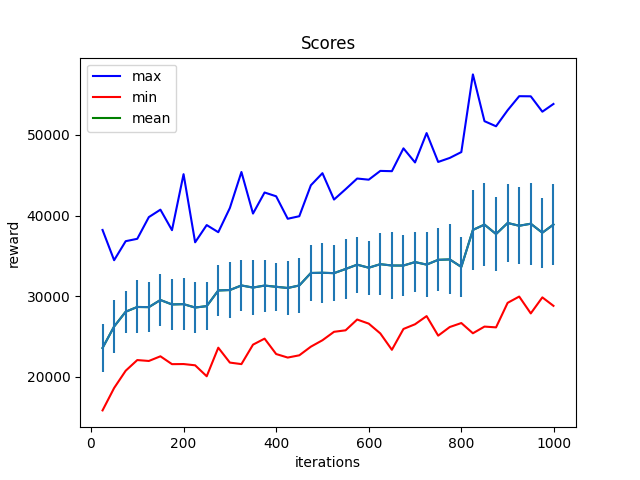

Source data for this figure (header and first rows):
Iter:25, max:38210.76953125, mean:23570.6796875, min:15821.7021484375, std:3016.785400390625
Iter:50, max:34458.2578125, mean:26230.734375, min:18599.810546875, std:3229.912109375
Iter:75, max:36819.484375, mean:28067.21484375, min:20746.6484375, std:2606.70849609375
Iter:100, max:37113.81640625, mean:28655.345703125, min:22067.9296875, std:3290.493896484375
Iter:125, max:39807.04296875, mean:28636.275390625, min:21955.166015625, std:3114.28271484375
Iter:150, max:40730.015625, mean:29520.65234375, min:22534.802734375, std:3279.4033203125
Iter:175, max:38185.9296875, mean:28969.853515625, min:21560.59375, std:3126.135986328125
Iter:200, max:45135.875, mean:29005.740234375, min:21573.44140625, std:3264.40869140625
Iter:225, max:36680.37109375, mean:28584.662109375, min:21417.46875, std:3211.98388671875
Iter:250, max:38818.4140625, mean:28760.671875, min:20056.8984375, std:2987.4482421875
Iter:275, max:37933.85546875, mean:30703.62109375, min:23603.40625, std:3179.798095703125
Iter:300, max:40936.578125, mean:30758.2421875, min:21755.33984375, std:3512.990478515625
Iter:325, max:45403.140625, mean:31326.5234375, min:21565.169921875, std:3171.767578125
Iter:350, max:40246.88671875, mean:31063.3125, min:23979.201171875, std:3377.895263671875
Iter:375, max:42860.3828125, mean:31311.091796875, min:24728.244140625, std:3228.75537109375
Iter:400, max:42390.109375, mean:31160.36328125, min:22816.27734375, std:2997.16943359375
Iter:425, max:39601.41796875, mean:31011.859375, min:22378.279296875, std:3300.134521484375
Iter:450, max:39916.11328125, mean:31323.8203125, min:22657.515625, std:3401.09423828125
Iter:475, max:43756.86328125, mean:32873.75390625, min:23729.9140625, std:3488.645263671875
Iter:500, max:45256.83984375, mean:32900.0078125, min:24526.724609375, std:3705.98388671875
Iter:525, max:41985.05078125, mean:32853.0859375, min:25573.78515625, std:3440.878662109375
Iter:550, max:43269.37109375, mean:33367.78515625, min:25759.453125, std:3734.546142578125
Iter:575, max:44593.46484375, mean:33904.03125, min:27097.6953125, std:3490.871337890625
Iter:600, max:44450.91015625, mean:33527.0078125, min:26589.16796875, std:3362.77685546875
Iter:625, max:45540.51953125, mean:33966.34375, min:25371.828125, std:3881.500732421875
Iter:650, max:45504.3203125, mean:33799.2109375, min:23340.857421875, std:4198.8525390625
Iter:675, max:48338.55859375, mean:33795.875, min:25926.85546875, std:3833.76953125
Iter:700, max:46588.453125, mean:34226.95703125, min:26510.267578125, std:3725.581787109375
Iter:725, max:50233.69921875, mean:33910.78125, min:27522.033203125, std:4021.487548828125
Iter:750, max:46650.57421875, mean:34507.875, min:25097.658203125, std:3895.781982421875
Iter:775, max:47149.78515625, mean:34554.8984375, min:26167.359375, std:4341.68017578125
Iter:800, max:47876.0703125, mean:33626.18359375, min:26661.59375, std:3772.70361328125
Iter:825, max:57514.73046875, mean:38216.71875, min:25392.048828125, std:4972.0244140625
Iter:850, max:51711.234375, mean:38876.70703125, min:26221.3515625, std:5115.1416015625
Iter:875, max:51077.29296875, mean:37706.2890625, min:26124.130859375, std:4587.87158203125
Iter:900, max:53065.6875, mean:39076.5703125, min:29167.560546875, std:4800.61181640625
Iter:925, max:54811.2734375, mean:38733.03125, min:29947.861328125, std:4787.69287109375
Iter:950, max:54795.640625, mean:38985.515625, min:27857.318359375, std:5080.76611328125
Iter:975, max:52887.20703125, mean:37869.875, min:29846.076171875, std:4325.34521484375
Iter:999, max:53846.78515625, mean:38881.72265625, min:28795.466796875, std:5058.4169921875
